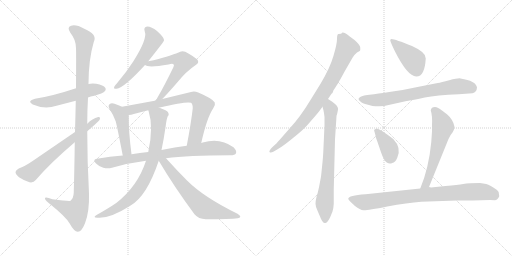
t = 0.00 s
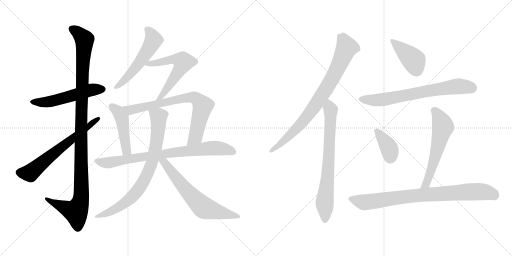
t = 2.72 s
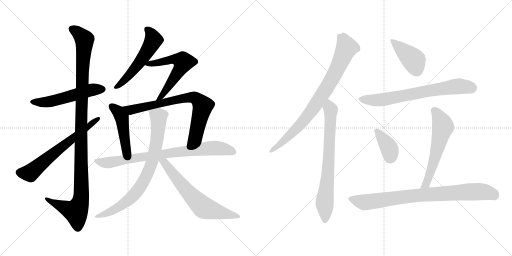
t = 5.43 s
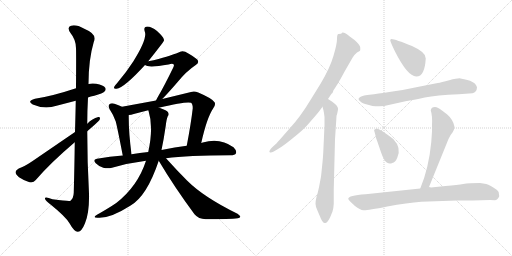
t = 8.14 s
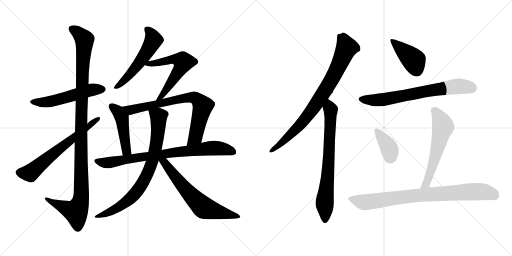
t = 10.86 s
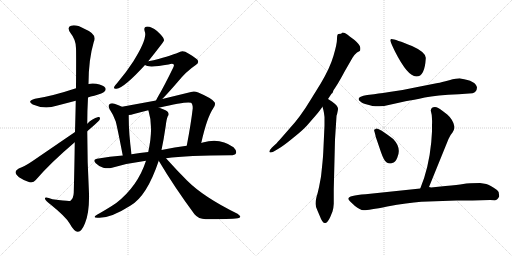
t = 13.57 s

The animated SVG that drew these frames (rendered in a browser with its animation timeline set to each time). Animation: 17 CSS @keyframes rules; one cycle of 13.57 s.

<svg version="1.1" viewBox="0 0 2048 1024" xmlns="http://www.w3.org/2000/svg">
  <g stroke="lightgray" stroke-dasharray="1,1" stroke-width="1" transform="scale(4, 4)">
    <line x1="0" y1="0" x2="256" y2="256"></line>
    <line x1="256" y1="0" x2="0" y2="256"></line>
    <line x1="128" y1="0" x2="128" y2="256"></line>
    <line x1="0" y1="128" x2="256" y2="128"></line>
    <line x1="256" y1="0" x2="512" y2="256"></line>
    <line x1="512" y1="0" x2="256" y2="256"></line>
    <line x1="384" y1="0" x2="384" y2="256"></line>
    <line x1="256" y1="128" x2="512" y2="128"></line>
  </g>
<g transform="scale(1, -1) translate(0, -850)">
   <style type="text/css">
    @keyframes keyframes0 {
      from {
       stroke: black;
       stroke-dashoffset: 541;
       stroke-width: 128;
       }
       64% {
       animation-timing-function: step-end;
       stroke: black;
       stroke-dashoffset: 0;
       stroke-width: 128;
       }
       to {
       stroke: black;
       stroke-width: 1024;
       }
       }
       #make-me-a-hanzi-animation-0 {
         animation: keyframes0 0.690267s both;
         animation-delay: 0.000000s;
         animation-timing-function: linear;
       }
    @keyframes keyframes1 {
      from {
       stroke: black;
       stroke-dashoffset: 1143;
       stroke-width: 128;
       }
       79% {
       animation-timing-function: step-end;
       stroke: black;
       stroke-dashoffset: 0;
       stroke-width: 128;
       }
       to {
       stroke: black;
       stroke-width: 1024;
       }
       }
       #make-me-a-hanzi-animation-1 {
         animation: keyframes1 1.180176s both;
         animation-delay: 0.690267s;
         animation-timing-function: linear;
       }
    @keyframes keyframes2 {
      from {
       stroke: black;
       stroke-dashoffset: 648;
       stroke-width: 128;
       }
       68% {
       animation-timing-function: step-end;
       stroke: black;
       stroke-dashoffset: 0;
       stroke-width: 128;
       }
       to {
       stroke: black;
       stroke-width: 1024;
       }
       }
       #make-me-a-hanzi-animation-2 {
         animation: keyframes2 0.777344s both;
         animation-delay: 1.870443s;
         animation-timing-function: linear;
       }
    @keyframes keyframes3 {
      from {
       stroke: black;
       stroke-dashoffset: 546;
       stroke-width: 128;
       }
       64% {
       animation-timing-function: step-end;
       stroke: black;
       stroke-dashoffset: 0;
       stroke-width: 128;
       }
       to {
       stroke: black;
       stroke-width: 1024;
       }
       }
       #make-me-a-hanzi-animation-3 {
         animation: keyframes3 0.694336s both;
         animation-delay: 2.647787s;
         animation-timing-function: linear;
       }
    @keyframes keyframes4 {
      from {
       stroke: black;
       stroke-dashoffset: 593;
       stroke-width: 128;
       }
       66% {
       animation-timing-function: step-end;
       stroke: black;
       stroke-dashoffset: 0;
       stroke-width: 128;
       }
       to {
       stroke: black;
       stroke-width: 1024;
       }
       }
       #make-me-a-hanzi-animation-4 {
         animation: keyframes4 0.732585s both;
         animation-delay: 3.342123s;
         animation-timing-function: linear;
       }
    @keyframes keyframes5 {
      from {
       stroke: black;
       stroke-dashoffset: 466;
       stroke-width: 128;
       }
       60% {
       animation-timing-function: step-end;
       stroke: black;
       stroke-dashoffset: 0;
       stroke-width: 128;
       }
       to {
       stroke: black;
       stroke-width: 1024;
       }
       }
       #make-me-a-hanzi-animation-5 {
         animation: keyframes5 0.629232s both;
         animation-delay: 4.074708s;
         animation-timing-function: linear;
       }
    @keyframes keyframes6 {
      from {
       stroke: black;
       stroke-dashoffset: 759;
       stroke-width: 128;
       }
       71% {
       animation-timing-function: step-end;
       stroke: black;
       stroke-dashoffset: 0;
       stroke-width: 128;
       }
       to {
       stroke: black;
       stroke-width: 1024;
       }
       }
       #make-me-a-hanzi-animation-6 {
         animation: keyframes6 0.867676s both;
         animation-delay: 4.703940s;
         animation-timing-function: linear;
       }
    @keyframes keyframes7 {
      from {
       stroke: black;
       stroke-dashoffset: 811;
       stroke-width: 128;
       }
       73% {
       animation-timing-function: step-end;
       stroke: black;
       stroke-dashoffset: 0;
       stroke-width: 128;
       }
       to {
       stroke: black;
       stroke-width: 1024;
       }
       }
       #make-me-a-hanzi-animation-7 {
         animation: keyframes7 0.909993s both;
         animation-delay: 5.571616s;
         animation-timing-function: linear;
       }
    @keyframes keyframes8 {
      from {
       stroke: black;
       stroke-dashoffset: 790;
       stroke-width: 128;
       }
       72% {
       animation-timing-function: step-end;
       stroke: black;
       stroke-dashoffset: 0;
       stroke-width: 128;
       }
       to {
       stroke: black;
       stroke-width: 1024;
       }
       }
       #make-me-a-hanzi-animation-8 {
         animation: keyframes8 0.892904s both;
         animation-delay: 6.481609s;
         animation-timing-function: linear;
       }
    @keyframes keyframes9 {
      from {
       stroke: black;
       stroke-dashoffset: 655;
       stroke-width: 128;
       }
       68% {
       animation-timing-function: step-end;
       stroke: black;
       stroke-dashoffset: 0;
       stroke-width: 128;
       }
       to {
       stroke: black;
       stroke-width: 1024;
       }
       }
       #make-me-a-hanzi-animation-9 {
         animation: keyframes9 0.783040s both;
         animation-delay: 7.374513s;
         animation-timing-function: linear;
       }
    @keyframes keyframes10 {
      from {
       stroke: black;
       stroke-dashoffset: 836;
       stroke-width: 128;
       }
       73% {
       animation-timing-function: step-end;
       stroke: black;
       stroke-dashoffset: 0;
       stroke-width: 128;
       }
       to {
       stroke: black;
       stroke-width: 1024;
       }
       }
       #make-me-a-hanzi-animation-10 {
         animation: keyframes10 0.930339s both;
         animation-delay: 8.157553s;
         animation-timing-function: linear;
       }
    @keyframes keyframes11 {
      from {
       stroke: black;
       stroke-dashoffset: 734;
       stroke-width: 128;
       }
       70% {
       animation-timing-function: step-end;
       stroke: black;
       stroke-dashoffset: 0;
       stroke-width: 128;
       }
       to {
       stroke: black;
       stroke-width: 1024;
       }
       }
       #make-me-a-hanzi-animation-11 {
         animation: keyframes11 0.847331s both;
         animation-delay: 9.087892s;
         animation-timing-function: linear;
       }
    @keyframes keyframes12 {
      from {
       stroke: black;
       stroke-dashoffset: 416;
       stroke-width: 128;
       }
       58% {
       animation-timing-function: step-end;
       stroke: black;
       stroke-dashoffset: 0;
       stroke-width: 128;
       }
       to {
       stroke: black;
       stroke-width: 1024;
       }
       }
       #make-me-a-hanzi-animation-12 {
         animation: keyframes12 0.588542s both;
         animation-delay: 9.935223s;
         animation-timing-function: linear;
       }
    @keyframes keyframes13 {
      from {
       stroke: black;
       stroke-dashoffset: 705;
       stroke-width: 128;
       }
       70% {
       animation-timing-function: step-end;
       stroke: black;
       stroke-dashoffset: 0;
       stroke-width: 128;
       }
       to {
       stroke: black;
       stroke-width: 1024;
       }
       }
       #make-me-a-hanzi-animation-13 {
         animation: keyframes13 0.823730s both;
         animation-delay: 10.523765s;
         animation-timing-function: linear;
       }
    @keyframes keyframes14 {
      from {
       stroke: black;
       stroke-dashoffset: 379;
       stroke-width: 128;
       }
       55% {
       animation-timing-function: step-end;
       stroke: black;
       stroke-dashoffset: 0;
       stroke-width: 128;
       }
       to {
       stroke: black;
       stroke-width: 1024;
       }
       }
       #make-me-a-hanzi-animation-14 {
         animation: keyframes14 0.558431s both;
         animation-delay: 11.347495s;
         animation-timing-function: linear;
       }
    @keyframes keyframes15 {
      from {
       stroke: black;
       stroke-dashoffset: 588;
       stroke-width: 128;
       }
       66% {
       animation-timing-function: step-end;
       stroke: black;
       stroke-dashoffset: 0;
       stroke-width: 128;
       }
       to {
       stroke: black;
       stroke-width: 1024;
       }
       }
       #make-me-a-hanzi-animation-15 {
         animation: keyframes15 0.728516s both;
         animation-delay: 11.905926s;
         animation-timing-function: linear;
       }
    @keyframes keyframes16 {
      from {
       stroke: black;
       stroke-dashoffset: 846;
       stroke-width: 128;
       }
       73% {
       animation-timing-function: step-end;
       stroke: black;
       stroke-dashoffset: 0;
       stroke-width: 128;
       }
       to {
       stroke: black;
       stroke-width: 1024;
       }
       }
       #make-me-a-hanzi-animation-16 {
         animation: keyframes16 0.938477s both;
         animation-delay: 12.634442s;
         animation-timing-function: linear;
       }
</style>
<path d="M 352.0 460.0 Q 362.0 464.0 377.0 467.0 Q 413.0 477.0 417.0 483.0 Q 426.0 490.0 421.0 499.0 Q 414.0 509.0 385.0 515.0 Q 367.0 518.0 354.0 514.0 L 304.0 497.0 Q 211.0 466.0 140.0 455.0 Q 106.0 446.0 131.0 432.0 Q 179.0 411.0 226.0 427.0 L 303.0 447.0 L 352.0 460.0 Z" fill="lightgray"></path> 
<path d="M 299.0 281.0 Q 298.0 193.0 295.0 79.0 Q 294.0 57.0 282.0 47.0 Q 278.0 44.0 210.0 53.0 Q 177.0 65.0 180.0 55.0 Q 181.0 48.0 201.0 33.0 Q 262.0 -16.0 278.0 -43.0 Q 296.0 -76.0 311.0 -77.0 Q 326.0 -78.0 340.0 -43.0 Q 358.0 2.0 356.0 76.0 Q 349.0 200.0 349.0 325.0 L 349.0 355.0 Q 349.0 407.0 352.0 460.0 L 354.0 514.0 Q 354.0 611.0 375.0 682.0 Q 391.0 713.0 337.0 735.0 Q 303.0 754.0 284.0 747.0 Q 266.0 741.0 282.0 718.0 Q 304.0 691.0 304.0 657.0 Q 305.0 641.0 304.0 497.0 L 303.0 447.0 Q 302.0 392.0 300.0 322.0 L 299.0 281.0 Z" fill="lightgray"></path> 
<path d="M 300.0 322.0 L 129.0 205.0 Q 98.0 184.0 75.0 176.0 Q 63.0 170.0 62.0 162.0 Q 62.0 153.0 76.0 141.0 Q 95.0 128.0 118.0 121.0 Q 134.0 118.0 143.0 130.0 Q 200.0 197.0 299.0 281.0 L 349.0 325.0 Q 394.0 364.0 398.0 370.0 Q 404.0 383.0 393.0 382.0 Q 369.0 376.0 349.0 355.0 L 300.0 322.0 Z" fill="lightgray"></path> 
<path d="M 593.0 605.0 Q 656.0 684.0 656.0 688.0 Q 656.0 691.0 655.0 694.0 Q 652.0 704.0 628.0 726.0 Q 606.0 744.0 589.0 744.0 Q 573.0 743.0 579.0 724.0 Q 591.0 696.0 533.0 604.0 Q 506.0 562.0 468.0 517.0 Q 459.0 508.0 457.0 503.0 Q 453.0 493.0 466.0 495.0 Q 496.0 498.0 580.0 590.0 L 593.0 605.0 Z" fill="lightgray"></path> 
<path d="M 649.0 454.0 Q 668.0 473.0 708.0 519.0 Q 745.0 565.0 783.0 590.0 Q 799.0 600.0 789.0 612.0 Q 776.0 624.0 741.0 643.0 Q 726.0 649.0 712.0 639.0 Q 705.0 635.0 634.0 614.0 Q 615.0 608.0 593.0 605.0 C 563.0 600.0 557.0 599.0 580.0 590.0 Q 593.0 578.0 674.0 592.0 Q 690.0 598.0 694.0 593.0 Q 698.0 590.0 693.0 580.0 Q 656.0 504.0 634.0 467.0 Q 627.0 455.0 624.0 448.0 C 611.0 421.0 628.0 433.0 649.0 454.0 Z" fill="lightgray"></path> 
<path d="M 488.0 423.0 Q 475.0 430.0 458.0 435.0 Q 445.0 439.0 438.0 433.0 Q 431.0 427.0 438.0 414.0 Q 454.0 390.0 463.0 364.0 Q 470.0 337.0 491.0 228.0 C 497.0 199.0 530.0 203.0 526.0 233.0 Q 514.0 324.0 515.0 390.0 C 515.0 409.0 515.0 410.0 488.0 423.0 Z" fill="lightgray"></path> 
<path d="M 805.0 278.0 Q 827.0 378.0 853.0 417.0 Q 863.0 429.0 859.0 440.0 Q 852.0 455.0 793.0 480.0 Q 777.0 487.0 764.0 482.0 L 649.0 454.0 L 624.0 448.0 L 488.0 423.0 C 458.0 418.0 485.0 385.0 515.0 390.0 Q 525.0 390.0 535.0 394.0 Q 560.0 401.0 593.0 409.0 L 635.0 419.0 Q 749.0 446.0 764.0 439.0 Q 771.0 435.0 771.0 417.0 Q 764.0 356.0 747.0 267.0 C 741.0 238.0 798.0 249.0 805.0 278.0 Z" fill="lightgray"></path> 
<path d="M 664.0 217.0 Q 751.0 229.0 921.0 229.0 Q 940.0 229.0 944.0 237.0 Q 948.0 247.0 934.0 261.0 Q 880.0 301.0 811.0 280.0 Q 808.0 280.0 805.0 278.0 L 747.0 267.0 Q 701.0 261.0 646.0 250.0 L 593.0 242.0 Q 559.0 239.0 526.0 233.0 L 491.0 228.0 Q 440.0 224.0 388.0 215.0 Q 369.0 212.0 383.0 197.0 Q 396.0 184.0 413.0 179.0 Q 432.0 175.0 448.0 179.0 Q 512.0 198.0 584.0 207.0 L 664.0 217.0 Z" fill="lightgray"></path> 
<path d="M 584.0 207.0 Q 551.0 105.0 465.0 38.0 Q 434.0 17.0 388.0 -9.0 Q 366.0 -22.0 393.0 -21.0 Q 441.0 -24.0 521.0 27.0 Q 587.0 64.0 635.0 207.0 L 646.0 250.0 Q 655.0 292.0 663.0 347.0 Q 666.0 374.0 671.0 385.0 Q 678.0 391.0 672.0 401.0 Q 668.0 408.0 640.0 418.0 Q 639.0 419.0 635.0 419.0 C 606.0 428.0 585.0 435.0 593.0 409.0 Q 593.0 408.0 594.0 407.0 Q 615.0 341.0 593.0 242.0 L 584.0 207.0 Z" fill="lightgray"></path> 
<path d="M 635.0 207.0 Q 696.0 104.0 778.0 -7.0 Q 794.0 -26.0 823.0 -27.0 Q 920.0 -27.0 951.0 -23.0 Q 960.0 -22.0 961.0 -17.0 Q 962.0 -13.0 950.0 -5.0 Q 815.0 61.0 748.0 128.0 Q 708.0 168.0 664.0 217.0 C 638.0 246.0 620.0 233.0 635.0 207.0 Z" fill="lightgray"></path> 
<path d="M 1312.0 454.5 L 1326.0 475.5 L 1330.0 478.5 L 1334.0 489.5 L 1344.0 504.5 Q 1357.0 524.5 1379.0 565.5 L 1410.0 619.5 Q 1419.0 633.5 1428.0 640.5 L 1439.0 646.5 Q 1442.0 649.5 1441.0 660.5 Q 1440.0 671.5 1418.0 690.5 L 1399.0 704.5 Q 1379.0 721.5 1368.0 719.5 L 1367.0 717.5 Q 1367.0 715.5 1354.0 714.5 Q 1348.0 714.5 1348.0 694.5 Q 1348.0 674.5 1334.0 627.5 Q 1320.0 579.5 1284.0 518.5 L 1242.0 450.5 Q 1201.0 382.5 1160.0 338.5 L 1118.0 290.5 Q 1103.0 273.5 1102.0 273.5 L 1088.0 260.5 Q 1075.0 246.5 1078.0 242.5 Q 1082.0 237.5 1095.0 244.5 L 1112.0 254.5 Q 1133.0 266.5 1172.0 298.5 Q 1211.0 329.5 1228.0 348.5 L 1261.0 386.5 Q 1274.0 401.5 1279.0 408.5 L 1290.0 423.5 L 1312.0 454.5 Z" fill="lightgray"></path> 
<path d="M 1298.0 348.5 L 1293.0 240.5 Q 1292.0 220.5 1290.0 201.5 L 1286.0 162.5 Q 1284.0 142.5 1283.0 138.5 L 1276.0 101.5 Q 1271.0 78.5 1266.0 62.5 Q 1262.0 46.5 1262.0 35.5 Q 1262.0 23.5 1271.0 5.5 L 1280.0 -15.5 Q 1291.0 -45.5 1302.0 -41.5 Q 1311.0 -39.5 1321.0 -17.5 L 1330.0 4.5 Q 1334.0 16.5 1335.0 35.5 L 1335.0 93.5 L 1340.0 292.5 L 1346.0 385.5 Q 1346.0 390.5 1348.0 392.5 Q 1353.0 414.5 1352.0 416.5 Q 1352.0 426.5 1329.0 443.5 L 1312.0 454.5 C 1287.0 470.5 1282.0 452.5 1290.0 423.5 L 1294.0 408.5 Q 1296.0 400.5 1298.0 382.5 L 1298.0 348.5 Z" fill="lightgray"></path> 
<path d="M 1566.0 694.5 Q 1562.0 694.5 1561.0 689.5 Q 1561.0 683.5 1580.0 644.5 Q 1630.0 545.5 1665.0 544.5 Q 1699.0 543.5 1703.0 616.5 Q 1706.0 640.5 1648.0 666.5 Q 1581.0 693.5 1566.0 694.5 Z" fill="lightgray"></path> 
<path d="M 1496.0 473.5 L 1469.0 470.5 Q 1416.0 461.5 1444.0 442.5 Q 1446.0 438.5 1472.0 431.5 Q 1498.0 423.5 1506.0 425.5 Q 1527.0 422.5 1559.0 431.5 Q 1591.0 439.5 1622.0 445.5 Q 1654.0 450.5 1699.0 460.5 Q 1745.0 469.5 1835.0 473.5 L 1890.0 477.5 Q 1907.0 482.5 1908.0 500.5 Q 1904.0 527.5 1842.0 536.5 Q 1830.0 537.5 1797.0 529.5 Q 1764.0 520.5 1751.0 518.5 L 1675.0 503.5 Q 1612.0 489.5 1557.0 482.5 Q 1502.0 474.5 1496.0 473.5 Z" fill="lightgray"></path> 
<path d="M 1527.0 327.5 L 1515.0 333.5 Q 1504.0 339.5 1501.0 333.5 Q 1494.0 332.5 1498.0 323.5 L 1502.0 308.5 Q 1501.0 306.5 1509.0 285.5 L 1524.0 241.5 Q 1536.0 206.5 1547.0 200.5 Q 1558.0 193.5 1569.0 198.5 Q 1581.0 199.5 1589.0 219.5 Q 1607.0 258.5 1573.0 294.5 Q 1548.0 313.5 1527.0 327.5 Z" fill="lightgray"></path> 
<path d="M 1716.0 102.5 L 1794.0 294.5 Q 1803.0 313.5 1810.0 320.5 Q 1817.0 332.5 1817.0 336.5 L 1818.0 343.5 Q 1813.0 371.5 1789.0 392.5 Q 1752.0 421.5 1746.0 421.5 Q 1725.0 424.5 1723.0 408.5 Q 1730.0 388.5 1728.0 349.5 L 1728.0 324.5 L 1725.0 281.5 Q 1715.0 177.5 1681.0 96.5 C 1670.0 68.5 1705.0 74.5 1716.0 102.5 Z" fill="lightgray"></path> 
<path d="M 1890.0 48.5 L 1960.0 50.5 L 1979.0 49.5 Q 1990.0 49.5 1997.0 65.5 L 1996.0 72.5 Q 1997.0 84.5 1988.0 90.5 Q 1960.0 110.5 1945.0 114.5 L 1920.0 118.5 Q 1875.0 118.5 1853.0 114.5 Q 1832.0 110.5 1782.0 106.5 L 1724.0 100.5 Q 1722.0 101.5 1716.0 102.5 L 1681.0 96.5 L 1462.0 73.5 Q 1393.0 68.5 1393.0 55.5 Q 1393.0 50.5 1420.0 26.5 Q 1440.0 10.5 1454.0 9.5 Q 1469.0 8.5 1549.0 24.5 Q 1630.0 39.5 1685.0 43.5 L 1827.0 48.5 L 1890.0 48.5 Z" fill="lightgray"></path> 
      <clipPath id="make-me-a-hanzi-clip-0">
      <path d="M 352.0 460.0 Q 362.0 464.0 377.0 467.0 Q 413.0 477.0 417.0 483.0 Q 426.0 490.0 421.0 499.0 Q 414.0 509.0 385.0 515.0 Q 367.0 518.0 354.0 514.0 L 304.0 497.0 Q 211.0 466.0 140.0 455.0 Q 106.0 446.0 131.0 432.0 Q 179.0 411.0 226.0 427.0 L 303.0 447.0 L 352.0 460.0 Z" fill="lightgray"></path>
      </clipPath>
      <path clip-path="url(#make-me-a-hanzi-clip-0)" d="M 133.0 444.0 L 199.0 443.0 L 364.0 490.0 L 411.0 493.0 " fill="none" id="make-me-a-hanzi-animation-0" stroke-dasharray="413 826" stroke-linecap="round"></path>

      <clipPath id="make-me-a-hanzi-clip-1">
      <path d="M 299.0 281.0 Q 298.0 193.0 295.0 79.0 Q 294.0 57.0 282.0 47.0 Q 278.0 44.0 210.0 53.0 Q 177.0 65.0 180.0 55.0 Q 181.0 48.0 201.0 33.0 Q 262.0 -16.0 278.0 -43.0 Q 296.0 -76.0 311.0 -77.0 Q 326.0 -78.0 340.0 -43.0 Q 358.0 2.0 356.0 76.0 Q 349.0 200.0 349.0 325.0 L 349.0 355.0 Q 349.0 407.0 352.0 460.0 L 354.0 514.0 Q 354.0 611.0 375.0 682.0 Q 391.0 713.0 337.0 735.0 Q 303.0 754.0 284.0 747.0 Q 266.0 741.0 282.0 718.0 Q 304.0 691.0 304.0 657.0 Q 305.0 641.0 304.0 497.0 L 303.0 447.0 Q 302.0 392.0 300.0 322.0 L 299.0 281.0 Z" fill="lightgray"></path>
      </clipPath>
      <path clip-path="url(#make-me-a-hanzi-clip-1)" d="M 290.0 732.0 L 307.0 724.0 L 338.0 692.0 L 328.0 533.0 L 325.0 67.0 L 320.0 35.0 L 303.0 4.0 L 218.0 37.0 L 199.0 46.0 L 197.0 53.0 L 186.0 53.0 " fill="none" id="make-me-a-hanzi-animation-1" stroke-dasharray="1015 2030" stroke-linecap="round"></path>

      <clipPath id="make-me-a-hanzi-clip-2">
      <path d="M 300.0 322.0 L 129.0 205.0 Q 98.0 184.0 75.0 176.0 Q 63.0 170.0 62.0 162.0 Q 62.0 153.0 76.0 141.0 Q 95.0 128.0 118.0 121.0 Q 134.0 118.0 143.0 130.0 Q 200.0 197.0 299.0 281.0 L 349.0 325.0 Q 394.0 364.0 398.0 370.0 Q 404.0 383.0 393.0 382.0 Q 369.0 376.0 349.0 355.0 L 300.0 322.0 Z" fill="lightgray"></path>
      </clipPath>
      <path clip-path="url(#make-me-a-hanzi-clip-2)" d="M 74.0 161.0 L 120.0 158.0 L 390.0 374.0 " fill="none" id="make-me-a-hanzi-animation-2" stroke-dasharray="520 1040" stroke-linecap="round"></path>

      <clipPath id="make-me-a-hanzi-clip-3">
      <path d="M 593.0 605.0 Q 656.0 684.0 656.0 688.0 Q 656.0 691.0 655.0 694.0 Q 652.0 704.0 628.0 726.0 Q 606.0 744.0 589.0 744.0 Q 573.0 743.0 579.0 724.0 Q 591.0 696.0 533.0 604.0 Q 506.0 562.0 468.0 517.0 Q 459.0 508.0 457.0 503.0 Q 453.0 493.0 466.0 495.0 Q 496.0 498.0 580.0 590.0 L 593.0 605.0 Z" fill="lightgray"></path>
      </clipPath>
      <path clip-path="url(#make-me-a-hanzi-clip-3)" d="M 589.0 732.0 L 613.0 696.0 L 603.0 669.0 L 542.0 578.0 L 487.0 518.0 L 465.0 502.0 " fill="none" id="make-me-a-hanzi-animation-3" stroke-dasharray="418 836" stroke-linecap="round"></path>

      <clipPath id="make-me-a-hanzi-clip-4">
      <path d="M 649.0 454.0 Q 668.0 473.0 708.0 519.0 Q 745.0 565.0 783.0 590.0 Q 799.0 600.0 789.0 612.0 Q 776.0 624.0 741.0 643.0 Q 726.0 649.0 712.0 639.0 Q 705.0 635.0 634.0 614.0 Q 615.0 608.0 593.0 605.0 C 563.0 600.0 557.0 599.0 580.0 590.0 Q 593.0 578.0 674.0 592.0 Q 690.0 598.0 694.0 593.0 Q 698.0 590.0 693.0 580.0 Q 656.0 504.0 634.0 467.0 Q 627.0 455.0 624.0 448.0 C 611.0 421.0 628.0 433.0 649.0 454.0 Z" fill="lightgray"></path>
      </clipPath>
      <path clip-path="url(#make-me-a-hanzi-clip-4)" d="M 585.0 592.0 L 637.0 598.0 L 686.0 613.0 L 713.0 611.0 L 733.0 602.0 L 688.0 524.0 L 630.0 450.0 " fill="none" id="make-me-a-hanzi-animation-4" stroke-dasharray="465 930" stroke-linecap="round"></path>

      <clipPath id="make-me-a-hanzi-clip-5">
      <path d="M 488.0 423.0 Q 475.0 430.0 458.0 435.0 Q 445.0 439.0 438.0 433.0 Q 431.0 427.0 438.0 414.0 Q 454.0 390.0 463.0 364.0 Q 470.0 337.0 491.0 228.0 C 497.0 199.0 530.0 203.0 526.0 233.0 Q 514.0 324.0 515.0 390.0 C 515.0 409.0 515.0 410.0 488.0 423.0 Z" fill="lightgray"></path>
      </clipPath>
      <path clip-path="url(#make-me-a-hanzi-clip-5)" d="M 446.0 425.0 L 474.0 402.0 L 487.0 380.0 L 506.0 247.0 L 519.0 241.0 " fill="none" id="make-me-a-hanzi-animation-5" stroke-dasharray="338 676" stroke-linecap="round"></path>

      <clipPath id="make-me-a-hanzi-clip-6">
      <path d="M 805.0 278.0 Q 827.0 378.0 853.0 417.0 Q 863.0 429.0 859.0 440.0 Q 852.0 455.0 793.0 480.0 Q 777.0 487.0 764.0 482.0 L 649.0 454.0 L 624.0 448.0 L 488.0 423.0 C 458.0 418.0 485.0 385.0 515.0 390.0 Q 525.0 390.0 535.0 394.0 Q 560.0 401.0 593.0 409.0 L 635.0 419.0 Q 749.0 446.0 764.0 439.0 Q 771.0 435.0 771.0 417.0 Q 764.0 356.0 747.0 267.0 C 741.0 238.0 798.0 249.0 805.0 278.0 Z" fill="lightgray"></path>
      </clipPath>
      <path clip-path="url(#make-me-a-hanzi-clip-6)" d="M 496.0 421.0 L 525.0 410.0 L 735.0 457.0 L 779.0 459.0 L 811.0 426.0 L 782.0 302.0 L 753.0 275.0 " fill="none" id="make-me-a-hanzi-animation-6" stroke-dasharray="631 1262" stroke-linecap="round"></path>

      <clipPath id="make-me-a-hanzi-clip-7">
      <path d="M 664.0 217.0 Q 751.0 229.0 921.0 229.0 Q 940.0 229.0 944.0 237.0 Q 948.0 247.0 934.0 261.0 Q 880.0 301.0 811.0 280.0 Q 808.0 280.0 805.0 278.0 L 747.0 267.0 Q 701.0 261.0 646.0 250.0 L 593.0 242.0 Q 559.0 239.0 526.0 233.0 L 491.0 228.0 Q 440.0 224.0 388.0 215.0 Q 369.0 212.0 383.0 197.0 Q 396.0 184.0 413.0 179.0 Q 432.0 175.0 448.0 179.0 Q 512.0 198.0 584.0 207.0 L 664.0 217.0 Z" fill="lightgray"></path>
      </clipPath>
      <path clip-path="url(#make-me-a-hanzi-clip-7)" d="M 386.0 206.0 L 406.0 200.0 L 449.0 201.0 L 548.0 220.0 L 853.0 258.0 L 903.0 253.0 L 934.0 242.0 " fill="none" id="make-me-a-hanzi-animation-7" stroke-dasharray="683 1366" stroke-linecap="round"></path>

      <clipPath id="make-me-a-hanzi-clip-8">
      <path d="M 584.0 207.0 Q 551.0 105.0 465.0 38.0 Q 434.0 17.0 388.0 -9.0 Q 366.0 -22.0 393.0 -21.0 Q 441.0 -24.0 521.0 27.0 Q 587.0 64.0 635.0 207.0 L 646.0 250.0 Q 655.0 292.0 663.0 347.0 Q 666.0 374.0 671.0 385.0 Q 678.0 391.0 672.0 401.0 Q 668.0 408.0 640.0 418.0 Q 639.0 419.0 635.0 419.0 C 606.0 428.0 585.0 435.0 593.0 409.0 Q 593.0 408.0 594.0 407.0 Q 615.0 341.0 593.0 242.0 L 584.0 207.0 Z" fill="lightgray"></path>
      </clipPath>
      <path clip-path="url(#make-me-a-hanzi-clip-8)" d="M 603.0 403.0 L 635.0 384.0 L 634.0 343.0 L 617.0 234.0 L 589.0 152.0 L 558.0 98.0 L 521.0 55.0 L 457.0 11.0 L 399.0 -12.0 " fill="none" id="make-me-a-hanzi-animation-8" stroke-dasharray="662 1324" stroke-linecap="round"></path>

      <clipPath id="make-me-a-hanzi-clip-9">
      <path d="M 635.0 207.0 Q 696.0 104.0 778.0 -7.0 Q 794.0 -26.0 823.0 -27.0 Q 920.0 -27.0 951.0 -23.0 Q 960.0 -22.0 961.0 -17.0 Q 962.0 -13.0 950.0 -5.0 Q 815.0 61.0 748.0 128.0 Q 708.0 168.0 664.0 217.0 C 638.0 246.0 620.0 233.0 635.0 207.0 Z" fill="lightgray"></path>
      </clipPath>
      <path clip-path="url(#make-me-a-hanzi-clip-9)" d="M 644.0 208.0 L 659.0 197.0 L 752.0 81.0 L 817.0 18.0 L 954.0 -17.0 " fill="none" id="make-me-a-hanzi-animation-9" stroke-dasharray="527 1054" stroke-linecap="round"></path>

      <clipPath id="make-me-a-hanzi-clip-10">
      <path d="M 1312.0 454.5 L 1326.0 475.5 L 1330.0 478.5 L 1334.0 489.5 L 1344.0 504.5 Q 1357.0 524.5 1379.0 565.5 L 1410.0 619.5 Q 1419.0 633.5 1428.0 640.5 L 1439.0 646.5 Q 1442.0 649.5 1441.0 660.5 Q 1440.0 671.5 1418.0 690.5 L 1399.0 704.5 Q 1379.0 721.5 1368.0 719.5 L 1367.0 717.5 Q 1367.0 715.5 1354.0 714.5 Q 1348.0 714.5 1348.0 694.5 Q 1348.0 674.5 1334.0 627.5 Q 1320.0 579.5 1284.0 518.5 L 1242.0 450.5 Q 1201.0 382.5 1160.0 338.5 L 1118.0 290.5 Q 1103.0 273.5 1102.0 273.5 L 1088.0 260.5 Q 1075.0 246.5 1078.0 242.5 Q 1082.0 237.5 1095.0 244.5 L 1112.0 254.5 Q 1133.0 266.5 1172.0 298.5 Q 1211.0 329.5 1228.0 348.5 L 1261.0 386.5 Q 1274.0 401.5 1279.0 408.5 L 1290.0 423.5 L 1312.0 454.5 Z" fill="lightgray"></path>
      </clipPath>
      <path clip-path="url(#make-me-a-hanzi-clip-10)" d="M 1372.0 716.5 L 1373.0 693.5 L 1386.0 658.5 L 1339.0 556.5 L 1292.0 475.5 L 1208.0 359.5 L 1142.0 292.5 L 1082.0 245.5 " fill="none" id="make-me-a-hanzi-animation-10" stroke-dasharray="708 1416" stroke-linecap="round"></path>

      <clipPath id="make-me-a-hanzi-clip-11">
      <path d="M 1298.0 348.5 L 1293.0 240.5 Q 1292.0 220.5 1290.0 201.5 L 1286.0 162.5 Q 1284.0 142.5 1283.0 138.5 L 1276.0 101.5 Q 1271.0 78.5 1266.0 62.5 Q 1262.0 46.5 1262.0 35.5 Q 1262.0 23.5 1271.0 5.5 L 1280.0 -15.5 Q 1291.0 -45.5 1302.0 -41.5 Q 1311.0 -39.5 1321.0 -17.5 L 1330.0 4.5 Q 1334.0 16.5 1335.0 35.5 L 1335.0 93.5 L 1340.0 292.5 L 1346.0 385.5 Q 1346.0 390.5 1348.0 392.5 Q 1353.0 414.5 1352.0 416.5 Q 1352.0 426.5 1329.0 443.5 L 1312.0 454.5 C 1287.0 470.5 1282.0 452.5 1290.0 423.5 L 1294.0 408.5 Q 1296.0 400.5 1298.0 382.5 L 1298.0 348.5 Z" fill="lightgray"></path>
      </clipPath>
      <path clip-path="url(#make-me-a-hanzi-clip-11)" d="M 1313.0 446.5 L 1323.0 411.5 L 1322.0 363.5 L 1310.0 132.5 L 1299.0 48.5 L 1300.0 -29.5 " fill="none" id="make-me-a-hanzi-animation-11" stroke-dasharray="606 1212" stroke-linecap="round"></path>

      <clipPath id="make-me-a-hanzi-clip-12">
      <path d="M 1566.0 694.5 Q 1562.0 694.5 1561.0 689.5 Q 1561.0 683.5 1580.0 644.5 Q 1630.0 545.5 1665.0 544.5 Q 1699.0 543.5 1703.0 616.5 Q 1706.0 640.5 1648.0 666.5 Q 1581.0 693.5 1566.0 694.5 Z" fill="lightgray"></path>
      </clipPath>
      <path clip-path="url(#make-me-a-hanzi-clip-12)" d="M 1567.0 688.5 L 1656.0 608.5 L 1666.0 569.5 " fill="none" id="make-me-a-hanzi-animation-12" stroke-dasharray="288 576" stroke-linecap="round"></path>

      <clipPath id="make-me-a-hanzi-clip-13">
      <path d="M 1496.0 473.5 L 1469.0 470.5 Q 1416.0 461.5 1444.0 442.5 Q 1446.0 438.5 1472.0 431.5 Q 1498.0 423.5 1506.0 425.5 Q 1527.0 422.5 1559.0 431.5 Q 1591.0 439.5 1622.0 445.5 Q 1654.0 450.5 1699.0 460.5 Q 1745.0 469.5 1835.0 473.5 L 1890.0 477.5 Q 1907.0 482.5 1908.0 500.5 Q 1904.0 527.5 1842.0 536.5 Q 1830.0 537.5 1797.0 529.5 Q 1764.0 520.5 1751.0 518.5 L 1675.0 503.5 Q 1612.0 489.5 1557.0 482.5 Q 1502.0 474.5 1496.0 473.5 Z" fill="lightgray"></path>
      </clipPath>
      <path clip-path="url(#make-me-a-hanzi-clip-13)" d="M 1445.0 453.5 L 1522.0 450.5 L 1813.0 503.5 L 1848.0 505.5 L 1889.0 498.5 " fill="none" id="make-me-a-hanzi-animation-13" stroke-dasharray="577 1154" stroke-linecap="round"></path>

      <clipPath id="make-me-a-hanzi-clip-14">
      <path d="M 1527.0 327.5 L 1515.0 333.5 Q 1504.0 339.5 1501.0 333.5 Q 1494.0 332.5 1498.0 323.5 L 1502.0 308.5 Q 1501.0 306.5 1509.0 285.5 L 1524.0 241.5 Q 1536.0 206.5 1547.0 200.5 Q 1558.0 193.5 1569.0 198.5 Q 1581.0 199.5 1589.0 219.5 Q 1607.0 258.5 1573.0 294.5 Q 1548.0 313.5 1527.0 327.5 Z" fill="lightgray"></path>
      </clipPath>
      <path clip-path="url(#make-me-a-hanzi-clip-14)" d="M 1508.0 325.5 L 1557.0 256.5 L 1560.0 218.5 " fill="none" id="make-me-a-hanzi-animation-14" stroke-dasharray="251 502" stroke-linecap="round"></path>

      <clipPath id="make-me-a-hanzi-clip-15">
      <path d="M 1716.0 102.5 L 1794.0 294.5 Q 1803.0 313.5 1810.0 320.5 Q 1817.0 332.5 1817.0 336.5 L 1818.0 343.5 Q 1813.0 371.5 1789.0 392.5 Q 1752.0 421.5 1746.0 421.5 Q 1725.0 424.5 1723.0 408.5 Q 1730.0 388.5 1728.0 349.5 L 1728.0 324.5 L 1725.0 281.5 Q 1715.0 177.5 1681.0 96.5 C 1670.0 68.5 1705.0 74.5 1716.0 102.5 Z" fill="lightgray"></path>
      </clipPath>
      <path clip-path="url(#make-me-a-hanzi-clip-15)" d="M 1739.0 406.5 L 1761.0 373.5 L 1772.0 341.5 L 1717.0 145.5 L 1706.0 116.5 L 1686.0 102.5 " fill="none" id="make-me-a-hanzi-animation-15" stroke-dasharray="460 920" stroke-linecap="round"></path>

      <clipPath id="make-me-a-hanzi-clip-16">
      <path d="M 1890.0 48.5 L 1960.0 50.5 L 1979.0 49.5 Q 1990.0 49.5 1997.0 65.5 L 1996.0 72.5 Q 1997.0 84.5 1988.0 90.5 Q 1960.0 110.5 1945.0 114.5 L 1920.0 118.5 Q 1875.0 118.5 1853.0 114.5 Q 1832.0 110.5 1782.0 106.5 L 1724.0 100.5 Q 1722.0 101.5 1716.0 102.5 L 1681.0 96.5 L 1462.0 73.5 Q 1393.0 68.5 1393.0 55.5 Q 1393.0 50.5 1420.0 26.5 Q 1440.0 10.5 1454.0 9.5 Q 1469.0 8.5 1549.0 24.5 Q 1630.0 39.5 1685.0 43.5 L 1827.0 48.5 L 1890.0 48.5 Z" fill="lightgray"></path>
      </clipPath>
      <path clip-path="url(#make-me-a-hanzi-clip-16)" d="M 1399.0 55.5 L 1461.0 41.5 L 1660.0 68.5 L 1896.0 83.5 L 1934.0 83.5 L 1982.0 66.5 " fill="none" id="make-me-a-hanzi-animation-16" stroke-dasharray="718 1436" stroke-linecap="round"></path>

</g>
</svg>
